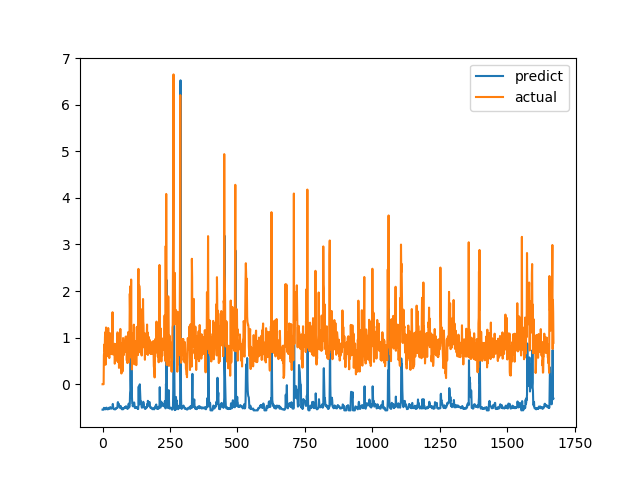

Data behind this chart, as committed beside it:
predict, actual
-0.546, 0.0
-0.546, 0.0
-0.546, 0.0
-0.546, 0.0
-0.546, 0.0
-0.5063, 0.6238
-0.5161, 0.6915
-0.5179, 0.8558
-0.531, 0.7094
-0.5355, 1.015
-0.5212, 1.116
-0.5094, 0.4183
-0.5382, 1.002
-0.517, 1.219
-0.5031, 1.143
-0.5039, 0.6528
-0.5212, 0.6747
-0.5308, 0.601
-0.5369, 0.6695
-0.5383, 0.6538
-0.5381, 0.7814
-0.535, 1.206
-0.5155, 0.8469
-0.5192, 0.8286
-0.5046, 0.6482
-0.516, 0.5624
-0.5249, 0.7183
-0.5215, 1.1
-0.4979, 0.9542
-0.4918, 0.729
-0.508, 0.6694
-0.5173, 0.8631
-0.5117, 0.6465
-0.5203, 0.8223
-0.5177, 0.9236
-0.506, 0.8301
-0.5093, 1.067
-0.4926, 1.546
-0.4226, 0.6827
-0.4785, 0.6386
-0.5246, 0.6464
-0.5305, 0.6881
-0.5345, 0.7274
-0.5331, 0.65
-0.5344, 0.8694
-0.5284, 0.4409
-0.5377, 0.4519
-0.541, 0.7575
-0.5207, 0.4952
-0.5266, 0.6851
-0.5225, 0.7244
-0.5175, 0.8654
-0.5093, 0.74
-0.5106, 0.8071
-0.509, 0.8204
-0.5066, 1.114
-0.4139, 1.109
-0.3836, 0.4751
-0.4522, 1.039
-0.4367, 0.9458
... 1,612 more rows
